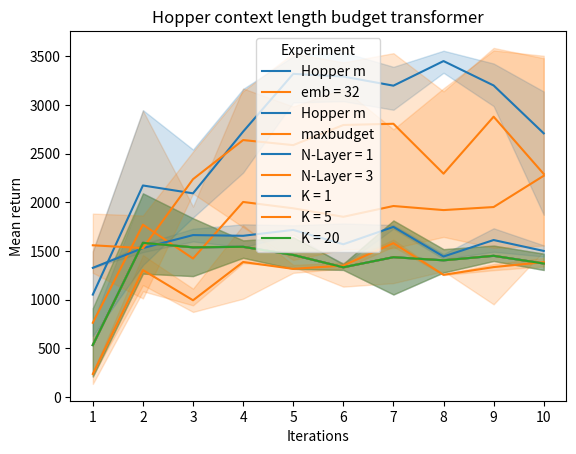

The matplotlib source for this figure:
import seaborn as sns
import pandas as pd
import matplotlib.pyplot as plt
xname = "Iterations"
yname = "Mean return"
Hue = "Experiment"

# hopper medium for 3600 original
datahopperoriginal = {'Iterations': ['1','2','3','4','5','6','7','8','9','10','1','2','3','4','5','6','7','8','9','10','1','2','3','4','5','6','7','8','9','10'],
        'Experiment': ['Hopper m',]*30,
        'Mean return': [475.983369135816, 1265.9764600671524, 1533.055571088503, 1607.4044418529493, 1418.6954620022761,
                        1367.2921447814829, 1051.6138916071095, 1413.088192185612, 1554.1458435221014, 1335.4751943162046,
                        911.2635353405193, 1390.413285128535, 1240.5907638349834, 1428.7947671641743, 1315.4020935534456,
                        1321.8004252760004, 1440.5259446106063, 1277.8744724433875, 1396.0458775485242, 1470.8259555097432,
                        209.06076395927826, 2090.358036266872, 1834.6808732435827, 1588.4113510044951, 1639.8559699457803,
                        1304.0613682677308, 1811.969602636442, 1517.1923486816877, 1396.5886104869464, 1303.2977713661708]}
dfori = pd.DataFrame(datahopperoriginal)



# hopper medium for 3600 emb = 32
datahopperemb32 = {'Iterations': ['1','2','3','4','5','6','7','8','9','10','1','2','3','4','5','6','7','8','9','10','1','2','3','4','5','6','7','8','9','10'],
        'Experiment': ['emb = 32',]*30,
        'Mean return': [1491.3779348403366, 2940.46640035678, 1954.701738118114, 3168.0583595534513, 2982.7953930051776,
                         3165.185623657297, 3475.9346633660984, 3169.754491664949, 3559.1580427550252, 3504.1720223964994,
                         132.78525768415773, 1084.7602833275826, 939.8572122135854, 1373.7755728120194, 1491.5297595499424,
                         1132.1662795176483, 1168.5709176684466, 1294.9319865478908, 950.5667386750542, 1813.186379832631,
                         658.564885427402, 1280.5006572040845, 1369.0308171293152, 1464.8670726844177, 1337.0791763197806,
                         1251.9519978242993, 1237.6238018067284, 1291.7282096150532, 1340.5226630580187, 1496.9751993911268]}
dfhopperemb32 = pd.DataFrame(datahopperemb32)

dfhopperemb32 = pd.concat([dfori,dfhopperemb32], ignore_index=True)

sns.lineplot(data=dfhopperemb32, x=xname, y=yname, hue=Hue).set(title='Hopper embedding budget transformer')# style="event")
plt.show()


# hopper medium for 3600 maxbudget OBS kun to runs vi mangler 1!
datahoppermaxbudget = {'Iterations': ['1','2','3','4','5','6','7','8','9','10','1','2','3','4','5','6','7','8','9','10'],
        'Experiment': ['maxbudget',]*20,
        'Mean return': [250.12378689774403, 1456.4507829187748, 1111.72079866519, 1762.856067629367, 1355.7399761988643,
                         1318.9966613164786, 1542.4961287115125, 1255.596126096905, 1365.0376325624284, 1340.1102168342213,
                         220.0319396679766, 1148.4111140249445, 872.2300546266534, 1008.1851710239793, 1273.963294387672,
                         1379.015735459281, 1615.944364441793, 1251.413717718331, 1301.4336330847157, 1427.377734489547]}
dfhoppermaxbudget = pd.DataFrame(datahoppermaxbudget)
dfhoppermaxbudget = pd.concat([dfori,dfhoppermaxbudget], ignore_index=True)

sns.lineplot(data=dfhoppermaxbudget, x=xname, y=yname, hue=Hue).set(title='Hopper minimum budget transformer')# style="event")
plt.show()

# hopper medium context K = 1, K = 5, K = 20
datahoppercontext = {'Iterations': ['1','2','3','4','5','6','7','8','9','10',]*9,
        'Experiment': ['K = 1','K = 1', 'K = 1', 'K = 1', 'K = 1', 'K = 1', 'K = 1', 'K = 1', 'K = 1', 'K = 1','K = 1','K = 1', 'K = 1', 'K = 1', 'K = 1', 'K = 1', 'K = 1', 'K = 1', 'K = 1', 'K = 1', 'K = 1','K = 1', 'K = 1', 'K = 1', 'K = 1', 'K = 1', 'K = 1', 'K = 1', 'K = 1', 'K = 1', 'K = 5', 'K = 5', 'K = 5', 'K = 5', 'K = 5', 'K = 5', 'K = 5', 'K = 5', 'K = 5', 'K = 5', 'K = 5', 'K = 5', 'K = 5', 'K = 5', 'K = 5', 'K = 5', 'K = 5', 'K = 5', 'K = 5', 'K = 5', 'K = 5', 'K = 5', 'K = 5', 'K = 5', 'K = 5', 'K = 5', 'K = 5', 'K = 5', 'K = 5', 'K = 5', 'K = 20', 'K = 20', 'K = 20', 'K = 20', 'K = 20', 'K = 20', 'K = 20', 'K = 20', 'K = 20', 'K = 20', 'K = 20', 'K = 20', 'K = 20', 'K = 20', 'K = 20', 'K = 20', 'K = 20', 'K = 20', 'K = 20', 'K = 20', 'K = 20', 'K = 20', 'K = 20', 'K = 20', 'K = 20', 'K = 20', 'K = 20', 'K = 20', 'K = 20', 'K = 20'],
        'Mean return': [1499.7246023749178,2945.711590649971,2540.943738368363,2303.776939763522,3432.8793051377907,
                        3541.3105299882127,3251.414895268974,3556.023251380025,3424.622120967968,3114.630064545857,
                        1025.62855950034,1353.3495622880148,1889.327619661685,3163.490065488786,3498.639441717859,
                        3292.66255274636,2949.3496193459478,3463.999168116092,3185.5501700057566,1870.0900625173924,
                        626.632379829559,2215.904928172054,1842.332839751956,2707.884272546331,3024.4729048751574,
                        3037.6947092455025,3390.5459293892027,3329.2800494864086,2987.0152697779686,3137.0232749750257,
                        1882.7095825151587,1710.488235227296,2101.318711083558,1743.4641779281321,1406.8824779287932,
                        1514.3695689051121,1526.1721483650754,1643.3041808099958,1531.5176334070075,1554.256295111927,
                        1514.8003767782698,1011.0620682831037,2519.843223950289,3030.778428656436,3530.2705546056263,
                        3436.491993020597,3530.770765791701,2096.0701798978193,3584.8647839056275,1836.854249757958,
                        1274.0359984817956,1862.7801820778893,2087.9354063750475,3140.2769800095334,2821.471405747664,
                        3428.0278806307206,3359.9664332327125,3138.955089810593,3518.8190042218835,3478.943979085928,
                        475.983369135816, 1265.9764600671524, 1533.055571088503, 1607.4044418529493, 1418.6954620022761,
                        1367.2921447814829, 1051.6138916071095, 1413.088192185612, 1554.1458435221014, 1335.4751943162046,
                        911.2635353405193, 1390.413285128535, 1240.5907638349834, 1428.7947671641743, 1315.4020935534456,
                        1321.8004252760004, 1440.5259446106063, 1277.8744724433875, 1396.0458775485242, 1470.8259555097432,
                        209.06076395927826, 2090.358036266872, 1834.6808732435827, 1588.4113510044951, 1639.8559699457803,
                        1304.0613682677308, 1811.969602636442, 1517.1923486816877, 1396.5886104869464, 1303.2977713661708]}
dfcontextlength = pd.DataFrame(datahoppercontext)

# N-Layer = 1, N-Layer = 3
dfnlayer = {'Iterations':['1','2','3','4','5','6','7','8','9','10',]*5,
        'Experiment': ['N-Layer = 1', 'N-Layer = 1', 'N-Layer = 1', 'N-Layer = 1', 'N-Layer = 1', 'N-Layer = 1', 'N-Layer = 1', 'N-Layer = 1', 'N-Layer = 1', 'N-Layer = 1', 'N-Layer = 1', 'N-Layer = 1', 'N-Layer = 1', 'N-Layer = 1', 'N-Layer = 1', 'N-Layer = 1', 'N-Layer = 1', 'N-Layer = 1', 'N-Layer = 1', 'N-Layer = 1', 'N-Layer = 3', 'N-Layer = 3', 'N-Layer = 3', 'N-Layer = 3', 'N-Layer = 3', 'N-Layer = 3', 'N-Layer = 3', 'N-Layer = 3', 'N-Layer = 3', 'N-Layer = 3', 'N-Layer = 3', 'N-Layer = 3', 'N-Layer = 3', 'N-Layer = 3', 'N-Layer = 3', 'N-Layer = 3', 'N-Layer = 3', 'N-Layer = 3', 'N-Layer = 3', 'N-Layer = 3', 'N-Layer = 3', 'N-Layer = 3', 'N-Layer = 3', 'N-Layer = 3', 'N-Layer = 3', 'N-Layer = 3', 'N-Layer = 3', 'N-Layer = 3', 'N-Layer = 3', 'N-Layer = 3', ],
        'Mean return':[1324.8764179526036,1486.3195532838627,1727.3422168594263,1772.6555094137564,1667.022199466885,1781.4612387879095,1727.1922913052226,1416.076472034045,1490.4316496815081,1556.6003360274772,1326.4821497826074,1570.9065337445963,1596.509541928742,1536.6409912015472,1762.865227478803,
                        1353.8644828413783,1765.2824777056435,1467.6681479845647,1731.7498605439482,1441.5926289508247,475.983369135816, 1265.9764600671524, 1533.055571088503, 1607.4044418529493, 1418.6954620022761,
                        1367.2921447814829, 1051.6138916071095, 1413.088192185612, 1554.1458435221014, 1335.4751943162046,
                        911.2635353405193, 1390.413285128535, 1240.5907638349834, 1428.7947671641743, 1315.4020935534456,
                        1321.8004252760004, 1440.5259446106063, 1277.8744724433875, 1396.0458775485242, 1470.8259555097432,
                        209.06076395927826, 2090.358036266872, 1834.6808732435827, 1588.4113510044951, 1639.8559699457803,
                        1304.0613682677308, 1811.969602636442, 1517.1923486816877, 1396.5886104869464, 1303.2977713661708]}
dfnlayer = pd.DataFrame(dfnlayer)
sns.lineplot(data=dfnlayer, x=xname, y=yname, hue=Hue).set(title='Hopper n-layer budget transformer')# style="event")
plt.show()




dfhoppercontext = pd.concat([dfori,dfcontextlength])



print(dfhoppercontext)

sns.lineplot(data=dfcontextlength, x=xname, y=yname, hue=Hue).set(title='Hopper context length budget transformer')# style="event")
plt.show()

